Run: headless pygame with SDL's dummy video driver; simulated clock (each Clock.tick advances the game by its frame time, no real sleeping); random seed 0; keys injected as events and as key.get_pressed() state; no mouse input.
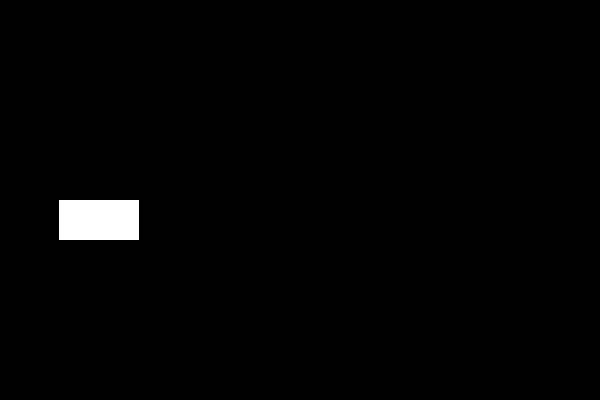
Frame 1 of 4 · flips 1–60 · no input
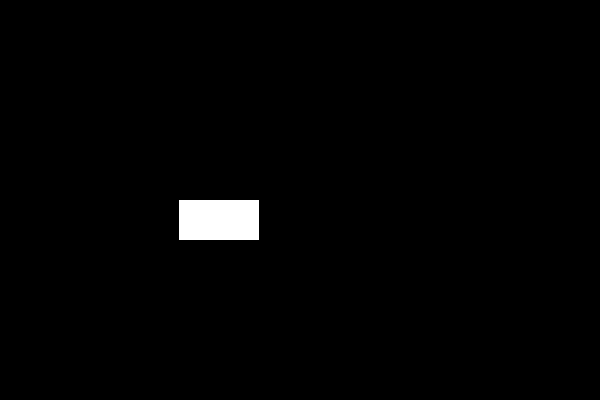
Frame 2 of 4 · flips 61–180 · tapped SPACE, RETURN · held RIGHT (→), D
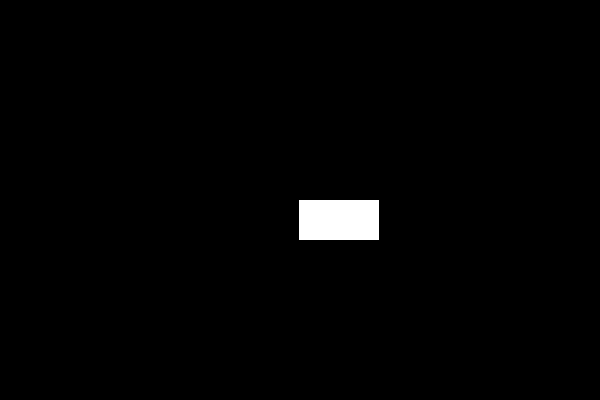
Frame 3 of 4 · flips 181–300 · held DOWN (↓), S
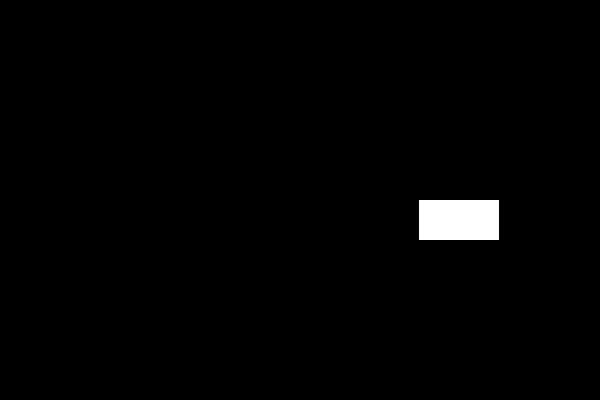
Frame 4 of 4 · flips 301–420 · held LEFT (←), A, UP (↑), W

The pygame program that drew these frames:

import pygame

pygame.init()

BLACK = (0,0,0)
WHITE = 255,255,255
FPS = 60
playing = True
WIDTH = 600
HEIGHT = 400
canvas = pygame.display.set_mode((WIDTH, HEIGHT))
clock = pygame.time.Clock()
x = 0

while playing is True:
    for event in pygame.event.get():
        if event.type == pygame.QUIT:
            playing = False
    canvas.fill(BLACK)
    clock.tick(FPS)
    pygame.draw.rect(canvas, WHITE, [x, 200, 80, 40])
    pygame.display.update()
    x = x + 1
pygame.quit()
